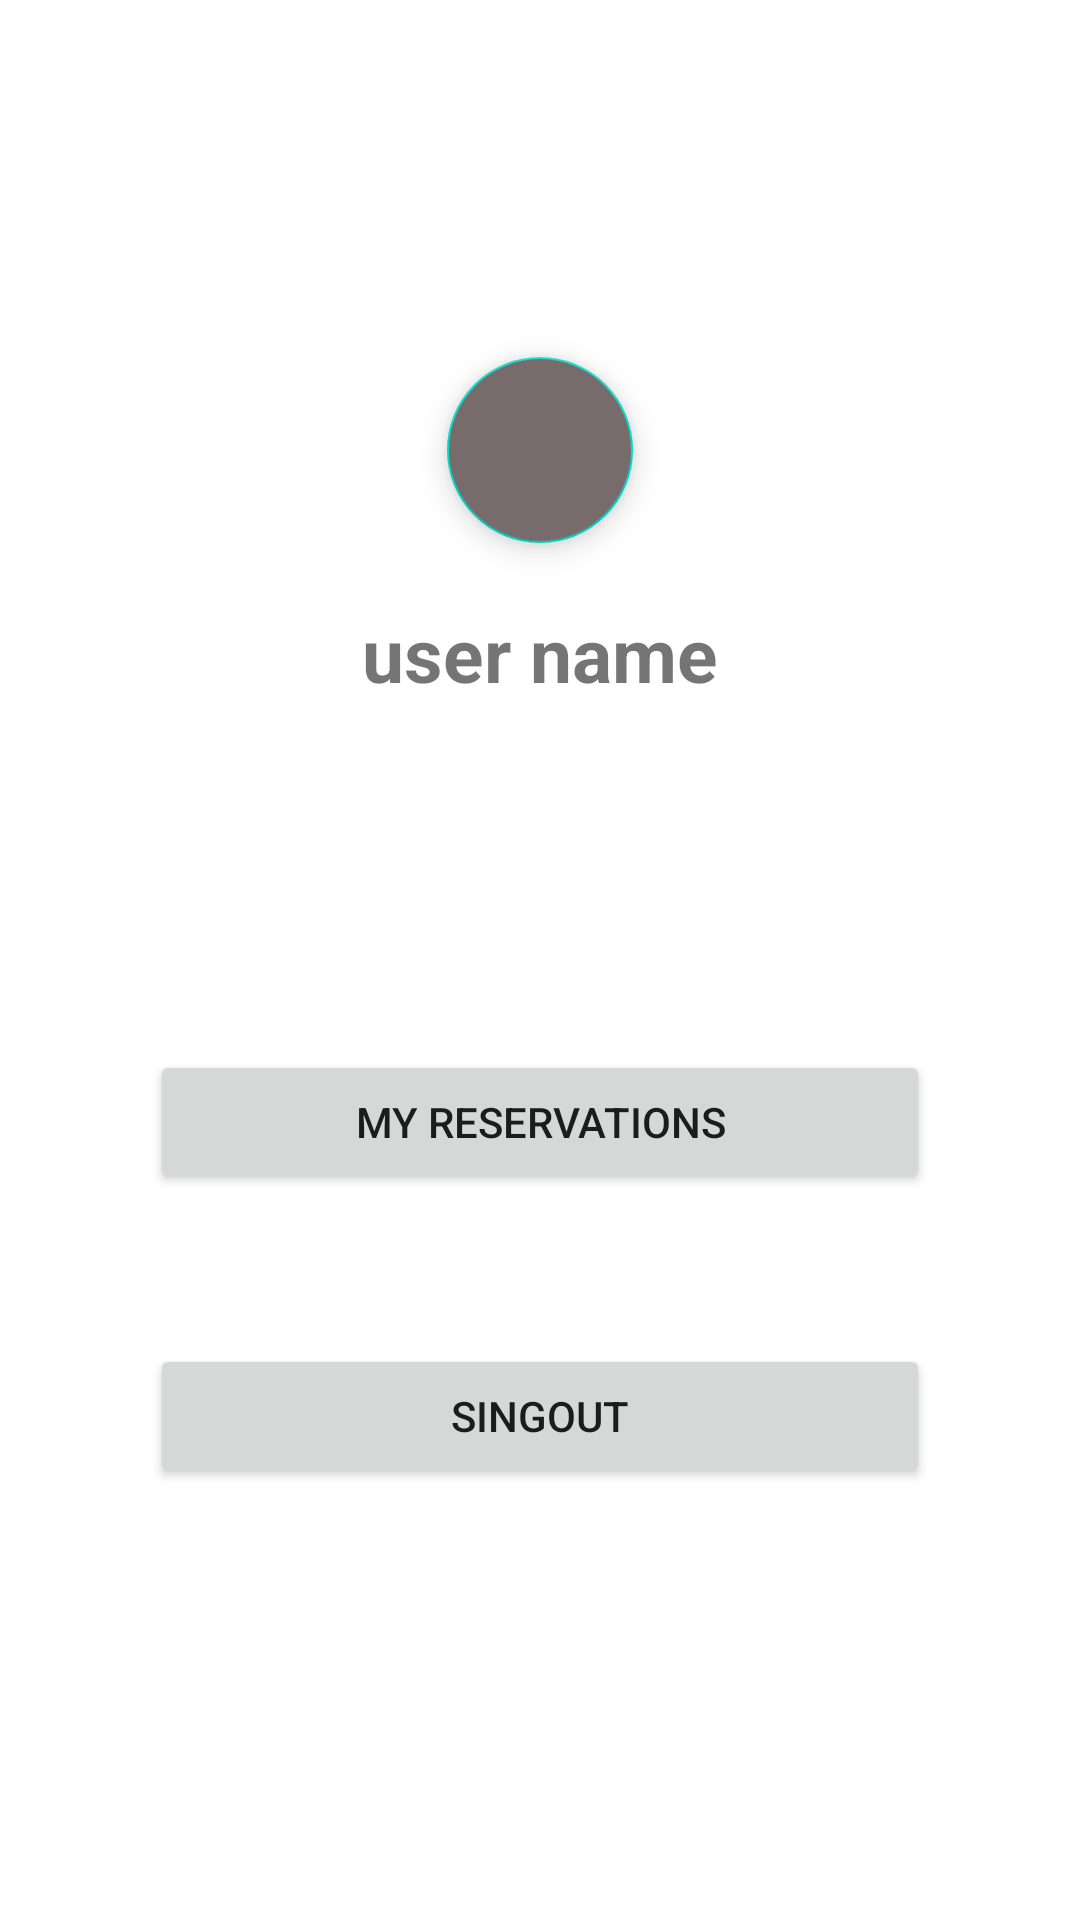

The Android layout XML behind this screen, and the referenced resources:
<!-- AndroidManifest.xml: application theme Theme.Authentification_cloud -->
<!-- res/layout/fragment_profil.xml -->
<?xml version="1.0" encoding="utf-8"?>
<FrameLayout xmlns:android="http://schemas.android.com/apk/res/android"
    xmlns:tools="http://schemas.android.com/tools"
    android:layout_width="match_parent"
    android:layout_height="match_parent"
    xmlns:app="http://schemas.android.com/apk/res-auto"
    tools:context=".ProfilFragment">

    

    


    <LinearLayout
        android:layout_width="match_parent"
        android:layout_height="match_parent"
        android:background="@color/white"
        android:orientation="vertical">

        <androidx.constraintlayout.widget.ConstraintLayout
            android:id="@+id/EnteteLayout"
            android:layout_width="match_parent"
            android:layout_height="250dp"
            android:layout_margin="25dp"
            android:background="@drawable/rounded_view_for_menu_red"
            app:layout_constraintStart_toStartOf="parent"
            app:layout_constraintTop_toTopOf="parent">


            <com.google.android.material.floatingactionbutton.FloatingActionButton
                android:id="@+id/ProfilImage"
                android:layout_width="73dp"
                android:layout_height="62dp"
                android:backgroundTint="#786B6B"
                android:clickable="true"
                android:src="@drawable/loggin"
                app:layout_constraintBottom_toBottomOf="parent"
                app:layout_constraintEnd_toEndOf="parent"
                app:layout_constraintStart_toStartOf="parent"
                app:layout_constraintTop_toTopOf="parent" />

            <TextView
                android:id="@+id/ProfilName"
                android:layout_width="wrap_content"
                android:layout_height="wrap_content"
                android:layout_marginTop="20dp"
                android:text=" user name "
                android:textSize="75px"
                android:textStyle="bold"
                app:layout_constraintEnd_toEndOf="@+id/ProfilImage"
                app:layout_constraintStart_toStartOf="@+id/ProfilImage"
                app:layout_constraintTop_toBottomOf="@+id/ProfilImage" />

        </androidx.constraintlayout.widget.ConstraintLayout>



        <Button
            android:id="@+id/MesReservation"
            android:layout_width="match_parent"
            android:layout_height="wrap_content"
            android:layout_marginTop="50dp"
            android:layout_marginStart="50dp"
            android:layout_marginEnd="50dp"
            android:text="My Reservations" />

        <Button
            android:id="@+id/signOut"
            android:layout_width="match_parent"
            android:layout_height="wrap_content"
            android:layout_marginTop="50dp"
            android:layout_marginStart="50dp"
            android:layout_marginEnd="50dp"
            android:text="SingOut" />

    </LinearLayout>


</FrameLayout>
<!-- resources referenced by this layout -->
<resources>
  <color name="white">#FFFFFFFF</color>
  <style name="Theme.Authentification_cloud" parent="Theme.MaterialComponents.DayNight.NoActionBar">
          
          <item name="colorPrimary">#4a4cf6</item>
          <item name="colorPrimaryVariant">@color/purple_700</item>
          <item name="colorOnPrimary">@color/white</item>
          
          <item name="colorSecondary">@color/teal_200</item>
          <item name="colorSecondaryVariant">@color/teal_700</item>
          <item name="colorOnSecondary">@color/black</item>
          
          <item name="android:statusBarColor" tools:targetApi="l">?attr/colorPrimaryVariant</item>
          
      </style>
  <color name="purple_700">#FF3700B3</color>
  <color name="teal_200">#FF03DAC5</color>
  <color name="teal_700">#FF018786</color>
  <color name="black">#FF000000</color>
</resources>
